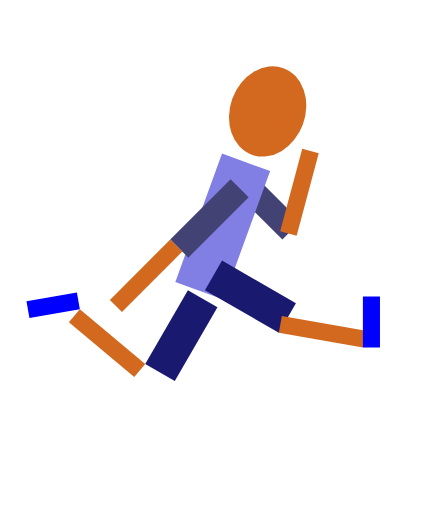
t = 0.00 s
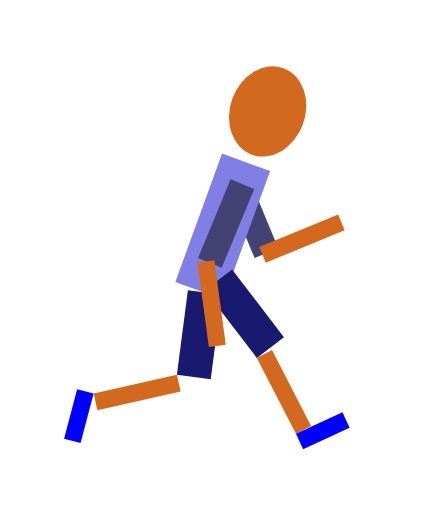
t = 0.14 s
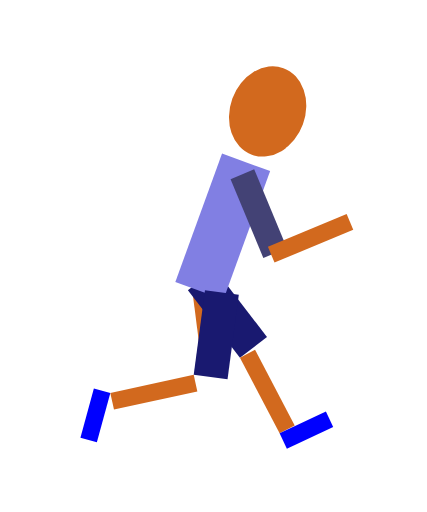
t = 0.41 s
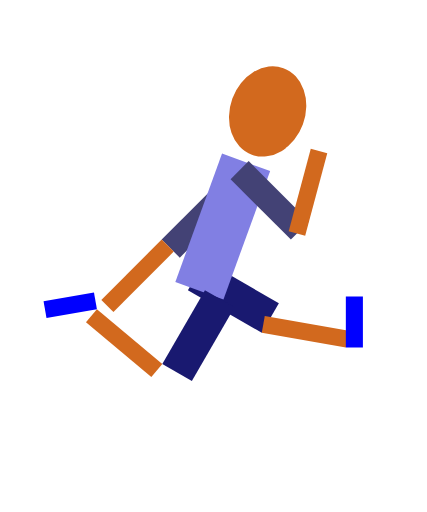
t = 0.55 s
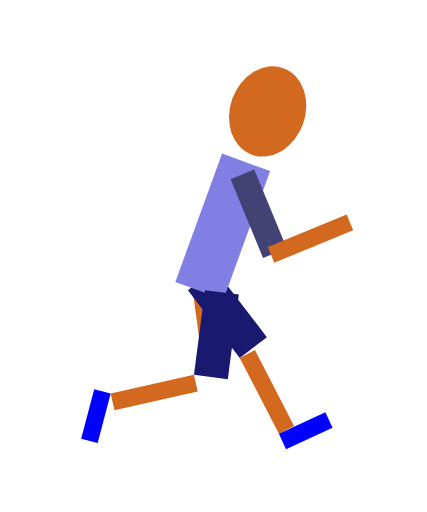
t = 0.69 s
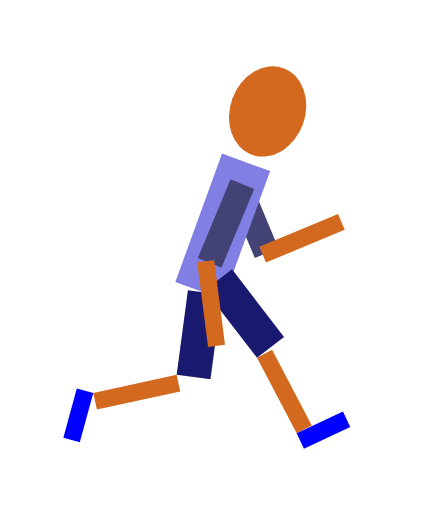
t = 0.96 s

The animated SVG that drew these frames (rendered in a browser with its animation timeline set to each time). Animation: 10 SMIL elements (animateTransform=10); one cycle of 1.10 s, repeats indefinitely.

    <svg width="250" height="300" viewBox="20 0 250 300" version="1.1" xmlns="http://www.w3.org/2000/svg" xmlns:xlink="http://www.w3.org/1999/xlink">

      <style>
        .skin {
          fill: #D2691E;
        }
      </style>
      
      <g id="arm-left" transform="translate(150,105)" >

        <animateTransform attributeName="transform" type="rotate" additive="sum" 
                          begin="0s" dur="1.1s" repeatCount="indefinite" 
                          values="-45; 45; -45" />
      
        <rect width="15" height="50" fill="#434275" />

        <g id="arm-left-lower" transform="translate(0,50)">
            <animateTransform attributeName="transform" type="rotate" additive="sum" 
                              begin="0s" dur="1.1s" repeatCount="indefinite" 
                              values="-120 5,0; 0 5,0; -120 5,0" />

            <rect width="10" height="50" class="skin" />
        </g>
      </g>  <!--arm-left-->
      
      <g id="leg-left" transform="translate(130,170)" >
          <animateTransform attributeName="transform" type="rotate" additive="sum" 
                            begin="0s" dur="1.1s" repeatCount="indefinite" 
                            values="30; -60; 30" />
        
          <rect width="20" height="50" fill="midnightblue" />

          <g id="leg-left-lower" transform="translate(0,50)">
              <animateTransform attributeName="transform" type="rotate" additive="sum" 
                                begin="0s" dur="1.1s" repeatCount="indefinite" 
                                values="100; -20; 100" />

              <rect width="10" height="50" class="skin" />
              
              <g id="leg-left-foot" transform="translate(0,50)">
                  <animateTransform attributeName="transform" type="rotate" additive="sum" 
                                    begin="0s" dur="1.1s" repeatCount="indefinite" 
                                    values="40; -10; 40" />

                  <rect width="30" height="10" fill="blue" />
              </g>

          </g>  <!--leg-left-lower-->
      </g>  <!--leg-left-->
      

      <g id="body" transform="translate(150,90) rotate(20)" >
        <rect width="30" height="80" fill="#817fe3" />
      </g>
      <g id="head" transform="translate(140,20)" >
        <ellipse cx="50" cy="30" rx="22" ry="27" class="skin" transform="rotate(20)" />
      </g>

      
      <g id="leg-right" transform="translate(140,170)" >
          <animateTransform attributeName="transform" type="rotate" additive="sum" 
                            begin="0s" dur="1.1s" repeatCount="indefinite" 
                            values="-60; 30; -60" />
        
          <rect width="20" height="50" fill="midnightblue" />

          <g id="leg-right-lower" transform="translate(0,50)">
              <animateTransform attributeName="transform" type="rotate" additive="sum" 
                                begin="0s" dur="1.1s" repeatCount="indefinite" 
                                values="-20; 100; -20" />

              <rect width="10" height="50" class="skin" />
              
              <g id="leg-right-foot" transform="translate(0,50)">
                  <animateTransform attributeName="transform" type="rotate" additive="sum" 
                                    begin="0s" dur="1.1s" repeatCount="indefinite" 
                                    values="-10; 40; -10" />

                  <rect width="30" height="10" fill="blue" />
              </g>

        </g>  <!--leg-right-lower-->
      </g>  <!--leg-right-->
      
      <g id="arm-right" transform="translate(155,105)" >
          <animateTransform attributeName="transform" type="rotate" additive="sum"
                            begin="0s" dur="1.1s" repeatCount="indefinite" 
                            values="45; -45; 45" />
        
          <rect width="15" height="50" fill="#434275" />

          <g id="arm-right-lower" transform="translate(0,50)">
              <animateTransform attributeName="transform" type="rotate" additive="sum" 
                                begin="0s" dur="1.1s" repeatCount="indefinite" 
                                values="0 5,0; -120 5,0; 0 5,0" />

              <rect width="10" height="50" class="skin" />
          </g>
        <g>
        </g>
      </g>  <!--arm-right-->

    </svg>